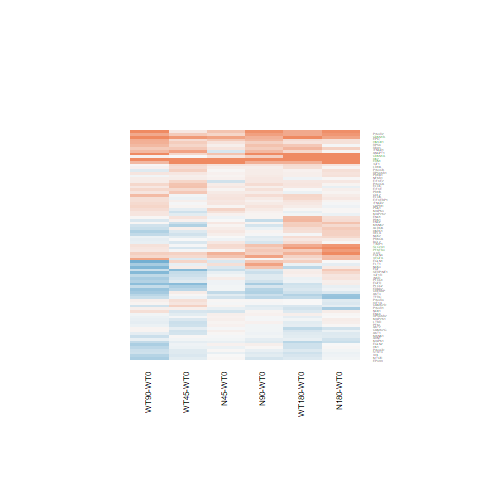

The file beside this chart, header and first rows:
N180-WT0.logFC, N180-WT0.AveExpr, N180-WT0.t, N180-WT0.P.Value, N180-WT0.adj.P.Val, N180-WT0.B, N45-WT0.logFC, N45-WT0.AveExpr, N45-WT0.t, N45-WT0.P.Value, N45-WT0.adj.P.Val, N45-WT0.B, N90-WT0.logFC, N90-WT0.AveExpr, N90-WT0.t, N90-WT0.P.Value, N90-WT0.adj.P.Val, N90-WT0.B, WT180-WT0.logFC, WT180-WT0.AveExpr, WT180-WT0.t, WT180-WT0.P.Value, WT180-WT0.adj.P.Val, WT180-WT0.B
-0.07289, 10.89, -0.5155, 0.6109, 0.8793, -6.812, 0.0636, 10.89, 0.4489, 0.6575, 1, -6.611, 0.04959, 10.89, 0.3501, 0.7293, 0.9417, -6.863, -0.03355, 10.89, -0.2371, 0.8146, 0.958, -6.858
0.02028, -0.06319, 0.05028, 0.9603, 0.9891, -5.919, -0.08875, -0.06319, -0.2164, 0.8305, 1, -5.671, 0.02924, -0.06319, 0.07269, 0.9427, 0.9887, -5.902, -0.2888, -0.06319, -0.6845, 0.5001, 0.8537, -5.602
-0.05103, 6.854, -0.322, 0.7502, 0.9281, -6.946, 0.006526, 6.854, 0.04121, 0.9675, 1, -6.767, -0.1468, 6.854, -0.9255, 0.3638, 0.8035, -6.544, -0.2275, 6.854, -1.434, 0.1644, 0.6176, -5.92
0.8621, 10.83, 6.103, 2.53963461163128e-06, 0.0002714, 4.627, 0.2659, 10.83, 1.899, 0.06956, 1, -4.997, 0.4898, 10.83, 3.486, 0.001888, 0.1076, -1.86, 0.6872, 10.83, 4.876, 5.56037951256783e-05, 0.004698, 1.614
-0.6644, 2.462, -2.707, 0.01224, 0.1561, -3.247, -0.2725, 2.462, -1.184, 0.2481, 1, -5.643, -0.4141, 2.462, -1.76, 0.09099, 0.6014, -5.034, -0.364, 2.462, -1.565, 0.1306, 0.5814, -5.302
-0.1927, 4.839, -1.568, 0.1299, 0.5116, -5.698, 0.02408, 4.839, 0.1982, 0.8445, 1, -6.664, -0.05943, 4.839, -0.4872, 0.6305, 0.9167, -6.77, -0.1637, 4.839, -1.337, 0.1938, 0.6487, -5.96
-0.1654, 5.37, -0.9845, 0.3346, 0.7318, -6.452, -0.01992, 5.37, -0.1193, 0.906, 1, -6.709, -0.0441, 5.37, -0.2638, 0.7941, 0.9554, -6.892, -0.1422, 5.37, -0.8485, 0.4045, 0.8106, -6.519
0.8226, 1.02, 2.499, 0.01962, 0.2, -3.462, 0.04747, 1.02, 0.1272, 0.8998, 1, -5.884, 0.4315, 1.02, 1.236, 0.2284, 0.7178, -5.421, 0.3992, 1.02, 1.141, 0.2649, 0.7149, -5.488
0.537, 5.043, 2.357, 0.02681, 0.2372, -4.353, 0.1339, 5.043, 0.5784, 0.5684, 1, -6.513, 0.02005, 5.043, 0.08612, 0.9321, 0.9866, -6.886, 0.2103, 5.043, 0.9124, 0.3705, 0.7923, -6.437
-0.2087, 1.204, -0.8395, 0.4094, 0.7803, -5.9, -0.3615, 1.204, -1.412, 0.1707, 1, -5.062, -0.4813, 1.204, -1.837, 0.0785, 0.5814, -4.608, -0.2822, 1.204, -1.125, 0.2714, 0.7205, -5.566
1.55, 4.578, 6.726, 5.60422301567137e-07, 7.68360123459925e-05, 6.149, 0.1749, 4.578, 0.7126, 0.4829, 1, -6.36, 0.3754, 4.578, 1.55, 0.134, 0.6422, -5.662, 1.293, 4.578, 5.571, 9.5631418849061e-06, 0.001077, 3.379
0.2341, 4.758, 1.264, 0.2182, 0.6256, -6.104, -0.05362, 4.758, -0.2851, 0.778, 1, -6.613, 0.03423, 4.758, 0.1829, 0.8564, 0.9694, -6.854, 0.5549, 4.758, 3.044, 0.005551, 0.131, -2.824
0.031, 5.955, 0.2549, 0.801, 0.9463, -6.938, 0.05508, 5.955, 0.4531, 0.6545, 1, -6.635, 0.1427, 5.955, 1.176, 0.2509, 0.7363, -6.26, -0.07084, 5.955, -0.5813, 0.5664, 0.8811, -6.736
-0.07255, 6.085, -0.5348, 0.5976, 0.8753, -6.833, -0.1005, 6.085, -0.7409, 0.4659, 1, -6.469, -0.1767, 6.085, -1.3, 0.2059, 0.703, -6.116, -0.2879, 6.085, -2.113, 0.04508, 0.3924, -4.804
0.08632, 5.774, 0.5236, 0.6053, 0.8774, -6.821, 0.03392, 5.774, 0.2055, 0.8389, 1, -6.707, 0.2063, 5.774, 1.255, 0.2213, 0.7115, -6.158, -0.0007255, 5.774, -0.004393, 0.9965, 0.9984, -6.9
0.04553, 4.692, 0.2919, 0.7729, 0.9355, -6.844, 0.07382, 4.692, 0.4741, 0.6397, 1, -6.544, 0.07258, 4.692, 0.4662, 0.6453, 0.9209, -6.759, 0.2338, 4.692, 1.516, 0.1425, 0.5926, -5.71
0.1452, 5.146, 0.7878, 0.4385, 0.7998, -6.615, -0.2612, 5.146, -1.39, 0.1771, 1, -5.728, 0.1392, 5.146, 0.7549, 0.4576, 0.8451, -6.621, 0.1493, 5.146, 0.8112, 0.4251, 0.8237, -6.537
-0.6252, 9.934, -2.67, 0.01333, 0.1638, -3.747, -0.1401, 9.934, -0.5948, 0.5575, 1, -6.551, -0.3102, 9.934, -1.32, 0.1991, 0.6982, -6.078, -0.4632, 9.934, -1.974, 0.05991, 0.4399, -5.045
-0.09352, 5.704, -0.567, 0.5759, 0.8667, -6.788, 0.1376, 5.704, 0.8406, 0.4088, 1, -6.371, 0.09086, 5.704, 0.5543, 0.5844, 0.9006, -6.782, 0.1504, 5.704, 0.9196, 0.3669, 0.7904, -6.472
0.2072, 6.393, 1.778, 0.08799, 0.4301, -5.455, 0.04571, 6.393, 0.3911, 0.6992, 1, -6.676, 0.1214, 6.393, 1.04, 0.3085, 0.7708, -6.421, 0.08281, 6.393, 0.7093, 0.4849, 0.8472, -6.67
0.1259, -0.3579, 0.2199, 0.8278, 0.9534, -5.841, -0.2062, -0.3579, -0.3424, 0.735, 1, -5.556, 0.4457, -0.3579, 0.8184, 0.4211, 0.8305, -5.574, -0.3992, -0.3579, -0.6454, 0.5248, 0.8633, -5.545
-0.199, 6.791, -1.345, 0.1911, 0.5929, -6.093, -0.01018, 6.791, -0.06901, 0.9455, 1, -6.762, -0.026, 6.791, -0.1762, 0.8616, 0.9705, -6.961, -0.005604, 6.791, -0.03799, 0.97, 0.9915, -6.936
-0.1191, 6.493, -0.6425, 0.5266, 0.8431, -6.777, 0.04525, 6.493, 0.2449, 0.8086, 1, -6.729, -0.1646, 6.493, -0.8874, 0.3836, 0.8131, -6.568, -0.2036, 6.493, -1.097, 0.2833, 0.7301, -6.321
1.484, 5.536, 6.186, 2.07232736359968e-06, 0.0002299, 4.845, 1.726, 5.536, 7.237, 1.67813171794832e-07, 0.0001355, 7.422, 1.939, 5.536, 8.162, 2.05726761401613e-08, 6.64406005211033e-06, 9.429, 1.381, 5.536, 5.745, 6.17835415681565e-06, 0.0007741, 3.802
1.865, 1.458, 4.4, 0.0001875, 0.008904, 0.7849, 0.4969, 1.458, 0.9893, 0.3323, 1, -5.438, 1.297, 1.458, 2.894, 0.007926, 0.2512, -2.636, 1.653, 1.458, 3.834, 0.0007895, 0.03435, -0.526
0.5037, 7.316, 2.946, 0.007015, 0.1132, -3.176, 0.4716, 7.316, 2.758, 0.01089, 0.7803, -3.376, 0.7529, 7.316, 4.397, 0.0001889, 0.01738, 0.3354, 0.3188, 7.316, 1.865, 0.07435, 0.4741, -5.265
0.3434, 6.765, 1.783, 0.08714, 0.4282, -5.452, 0.1892, 6.765, 0.9801, 0.3367, 1, -6.276, 0.3914, 6.765, 2.033, 0.05314, 0.5352, -5.006, 0.5711, 6.765, 2.972, 0.006591, 0.1474, -3.057
0.08445, 7.044, 0.5286, 0.6019, 0.877, -6.858, -0.05049, 7.044, -0.3159, 0.7548, 1, -6.718, -0.2565, 7.044, -1.602, 0.1221, 0.6346, -5.721, -0.06101, 7.044, -0.3817, 0.706, 0.9251, -6.866
0.7493, -1.551, 0.9919, 0.3311, 0.7296, -5.108, 0.7382, -1.551, 0.9773, 0.3381, 1, -4.965, 0.6146, -1.551, 0.8016, 0.4306, 0.8346, -5.227, 1.144, -1.551, 1.593, 0.124, 0.5711, -4.471
0.4189, 1.576, 1.324, 0.1979, 0.6039, -5.563, -0.3316, 1.576, -0.9297, 0.3617, 1, -5.661, -0.204, 1.576, -0.5854, 0.5637, 0.8931, -6.136, 0.07829, 1.576, 0.2363, 0.8151, 0.958, -6.289
-0.1316, -0.9181, -0.2445, 0.8089, 0.9487, -5.655, 0.2245, -0.9181, 0.4394, 0.6643, 1, -5.441, 0.7704, -0.9181, 1.628, 0.1164, 0.6299, -4.599, -0.08195, -0.9181, -0.154, 0.8789, 0.9732, -5.628
0.1502, 6.014, 0.6487, 0.5227, 0.8408, -6.758, 0.1925, 6.014, 0.8325, 0.4132, 1, -6.392, 0.1147, 6.014, 0.495, 0.625, 0.9153, -6.827, 0.2888, 6.014, 1.252, 0.2225, 0.6798, -6.134
0.04223, 5.159, 0.2126, 0.8334, 0.9549, -6.897, 0.09377, 5.159, 0.4733, 0.6403, 1, -6.577, 0.2521, 5.159, 1.281, 0.2123, 0.7064, -6.091, 0.1685, 5.159, 0.854, 0.4015, 0.8098, -6.497
0.03959, -0.4557, 0.07408, 0.9416, 0.984, -5.752, -0.2294, -0.4557, -0.4124, 0.6837, 1, -5.44, 0.545, -0.4557, 1.098, 0.283, 0.7546, -5.247, 0.2799, -0.4557, 0.5449, 0.5908, 0.8916, -5.597
0.2077, 9.973, 1.175, 0.2516, 0.6611, -6.276, 0.1778, 9.973, 1.006, 0.3244, 1, -6.228, 0.3567, 9.973, 2.014, 0.05526, 0.5445, -5.014, 0.1875, 9.973, 1.061, 0.2994, 0.743, -6.341
1.019, 4.596, 5.898, 4.21853643463555e-06, 0.0004115, 4.148, 0.2553, 4.596, 1.425, 0.1668, 1, -5.64, 0.3532, 4.596, 1.984, 0.05865, 0.5504, -4.978, 0.8713, 4.596, 5.022, 3.82829580934249e-05, 0.003477, 2.013
0.04286, 5.931, 0.2849, 0.7782, 0.9371, -6.927, 0.1143, 5.931, 0.7614, 0.4538, 1, -6.444, 0.1055, 5.931, 0.7025, 0.4891, 0.86, -6.698, -0.08885, 5.931, -0.5889, 0.5614, 0.8784, -6.728
0.4144, 3.607, 2.014, 0.05527, 0.3431, -4.862, 0.1073, 3.607, 0.5073, 0.6166, 1, -6.399, -0.08552, 3.607, -0.3961, 0.6955, 0.9341, -6.64, 0.2447, 3.607, 1.175, 0.2516, 0.704, -6.027
-0.002115, 3.676, -0.01198, 0.9905, 0.9978, -6.783, 0.06138, 3.676, 0.35, 0.7294, 1, -6.497, 0.08394, 3.676, 0.4798, 0.6357, 0.9187, -6.655, -0.2856, 3.676, -1.575, 0.1282, 0.5783, -5.486
-0.2605, 6.771, -2.018, 0.05485, 0.3427, -5.053, -0.01949, 6.771, -0.1514, 0.8809, 1, -6.754, -0.04259, 6.771, -0.3309, 0.7436, 0.9443, -6.921, -0.3791, 6.771, -2.932, 0.007241, 0.1558, -3.143
0.1853, 9.031, 1.209, 0.2385, 0.6478, -6.25, 0.1939, 9.031, 1.265, 0.218, 1, -5.955, 0.1889, 9.031, 1.232, 0.2299, 0.7196, -6.204, 0.2677, 9.031, 1.744, 0.09387, 0.5151, -5.445
0.3459, 4.608, 1.883, 0.07177, 0.3918, -5.2, 0.1402, 4.608, 0.7553, 0.4574, 1, -6.374, 0.04388, 4.608, 0.2352, 0.816, 0.9613, -6.841, 0.2284, 4.608, 1.238, 0.2276, 0.6852, -6.075
0.01272, 6.562, 0.09282, 0.9268, 0.9807, -6.987, 0.08532, 6.562, 0.6235, 0.5388, 1, -6.562, 0.06576, 6.562, 0.4804, 0.6353, 0.9185, -6.854, 0.0828, 6.562, 0.6052, 0.5507, 0.875, -6.745
0.1012, 6.587, 0.7845, 0.4403, 0.8003, -6.68, 0.0842, 6.587, 0.6528, 0.52, 1, -6.545, -0.01174, 6.587, -0.09087, 0.9283, 0.9859, -6.969, -0.04166, 6.587, -0.3225, 0.7498, 0.9391, -6.878
-0.02498, 11.87, -0.1266, 0.9003, 0.9736, -6.918, 0.1591, 11.87, 0.8036, 0.4294, 1, -6.365, 0.1273, 11.87, 0.6436, 0.5259, 0.8766, -6.693, 0.1336, 11.87, 0.6751, 0.506, 0.8564, -6.631
0.251, 2.138, 1.056, 0.3014, 0.7036, -5.933, -0.00635, 2.138, -0.02575, 0.9797, 1, -6.224, -0.356, 2.138, -1.365, 0.1849, 0.6901, -5.471, 0.5708, 2.138, 2.514, 0.01897, 0.269, -3.625
0.8708, 7.551, 6.935, 3.40812748114296e-07, 5.26918262589901e-05, 6.593, 0.2969, 7.551, 2.372, 0.02599, 1, -4.174, 0.7804, 7.551, 6.219, 1.91159045857432e-06, 0.0003608, 4.886, 0.6947, 7.551, 5.539, 1.0355066071312e-05, 0.001132, 3.235
1.306, -1.191, 1.705, 0.1011, 0.4583, -4.397, 1.392, -1.191, 1.837, 0.07849, 1, -4.119, 0.6321, -1.191, 0.7612, 0.4539, 0.8435, -5.3, 0.6388, -1.191, 0.7718, 0.4477, 0.8343, -5.264
0.005769, -0.7278, 0.009945, 0.9921, 0.9978, -5.746, -0.204, -0.7278, -0.3411, 0.736, 1, -5.464, 0.4428, -0.7278, 0.8144, 0.4233, 0.832, -5.477, 0.3643, -0.7278, 0.6645, 0.5127, 0.8592, -5.537
1.044, 0.9529, 2.823, 0.009361, 0.1347, -2.774, 0.6115, 0.9529, 1.551, 0.1339, 1, -4.807, 0.3628, 0.9529, 0.8843, 0.3852, 0.8144, -5.695, 0.608, 0.9529, 1.547, 0.1348, 0.5854, -4.952
-0.1586, 7.389, -1.074, 0.2936, 0.6979, -6.42, 0.02224, 7.389, 0.1505, 0.8816, 1, -6.758, 0.01131, 7.389, 0.0766, 0.9396, 0.9883, -6.979, -0.002945, 7.389, -0.01994, 0.9843, 0.9956, -6.941
-0.07915, 6.949, -0.451, 0.656, 0.8959, -6.895, 0.08208, 6.949, 0.4683, 0.6438, 1, -6.656, -0.04244, 6.949, -0.242, 0.8108, 0.9599, -6.95, -0.2267, 6.949, -1.29, 0.2092, 0.6669, -6.107
-0.006057, 6.168, -0.04427, 0.9651, 0.9903, -6.979, 0.07013, 6.168, 0.5134, 0.6123, 1, -6.616, -0.02097, 6.168, -0.1532, 0.8795, 0.9744, -6.949, -0.1255, 6.168, -0.9155, 0.369, 0.7911, -6.493
0.2867, 6.7, 1.362, 0.1857, 0.5838, -6.077, -0.1024, 6.7, -0.4848, 0.6321, 1, -6.644, -0.2987, 6.7, -1.409, 0.1714, 0.6757, -5.989, 0.106, 6.7, 0.503, 0.6195, 0.8985, -6.808
0.1032, 6.303, 0.3905, 0.6995, 0.9121, -6.902, 0.1564, 6.303, 0.5923, 0.5591, 1, -6.571, 0.236, 6.303, 0.8953, 0.3794, 0.8121, -6.557, 0.3105, 6.303, 1.18, 0.2495, 0.7031, -6.227
-0.0627, 5.683, -0.274, 0.7864, 0.9401, -6.93, -0.03575, 5.683, -0.1564, 0.877, 1, -6.725, -0.4529, 5.683, -1.956, 0.06212, 0.5597, -5.107, -0.1972, 5.683, -0.859, 0.3987, 0.8089, -6.531
0.2603, 3.129, 1.093, 0.2851, 0.6921, -6.112, 0.03792, 3.129, 0.1554, 0.8778, 1, -6.443, -0.249, 3.129, -0.9847, 0.3345, 0.7856, -6.145, 0.3952, 3.129, 1.688, 0.1042, 0.5363, -5.287
0.01738, 5.325, 0.0954, 0.9248, 0.9799, -6.932, 0.3178, 5.325, 1.764, 0.09038, 1, -5.216, 0.1207, 5.325, 0.6656, 0.512, 0.8707, -6.695, 0.02446, 5.325, 0.1345, 0.8941, 0.9752, -6.869
0.1099, 1.627, 0.3784, 0.7084, 0.9151, -6.352, -0.06887, 1.627, -0.231, 0.8193, 1, -6.145, -0.528, 1.627, -1.633, 0.1154, 0.6299, -5.029, -0.2796, 1.627, -0.9092, 0.3722, 0.7935, -5.9
0.1113, 2.037, 0.4641, 0.6468, 0.893, -6.352, -0.2425, 2.037, -0.958, 0.3475, 1, -5.733, 0.03966, 2.037, 0.1639, 0.8712, 0.9715, -6.419, -0.1846, 2.037, -0.739, 0.467, 0.8405, -6.089
... 23 more rows
